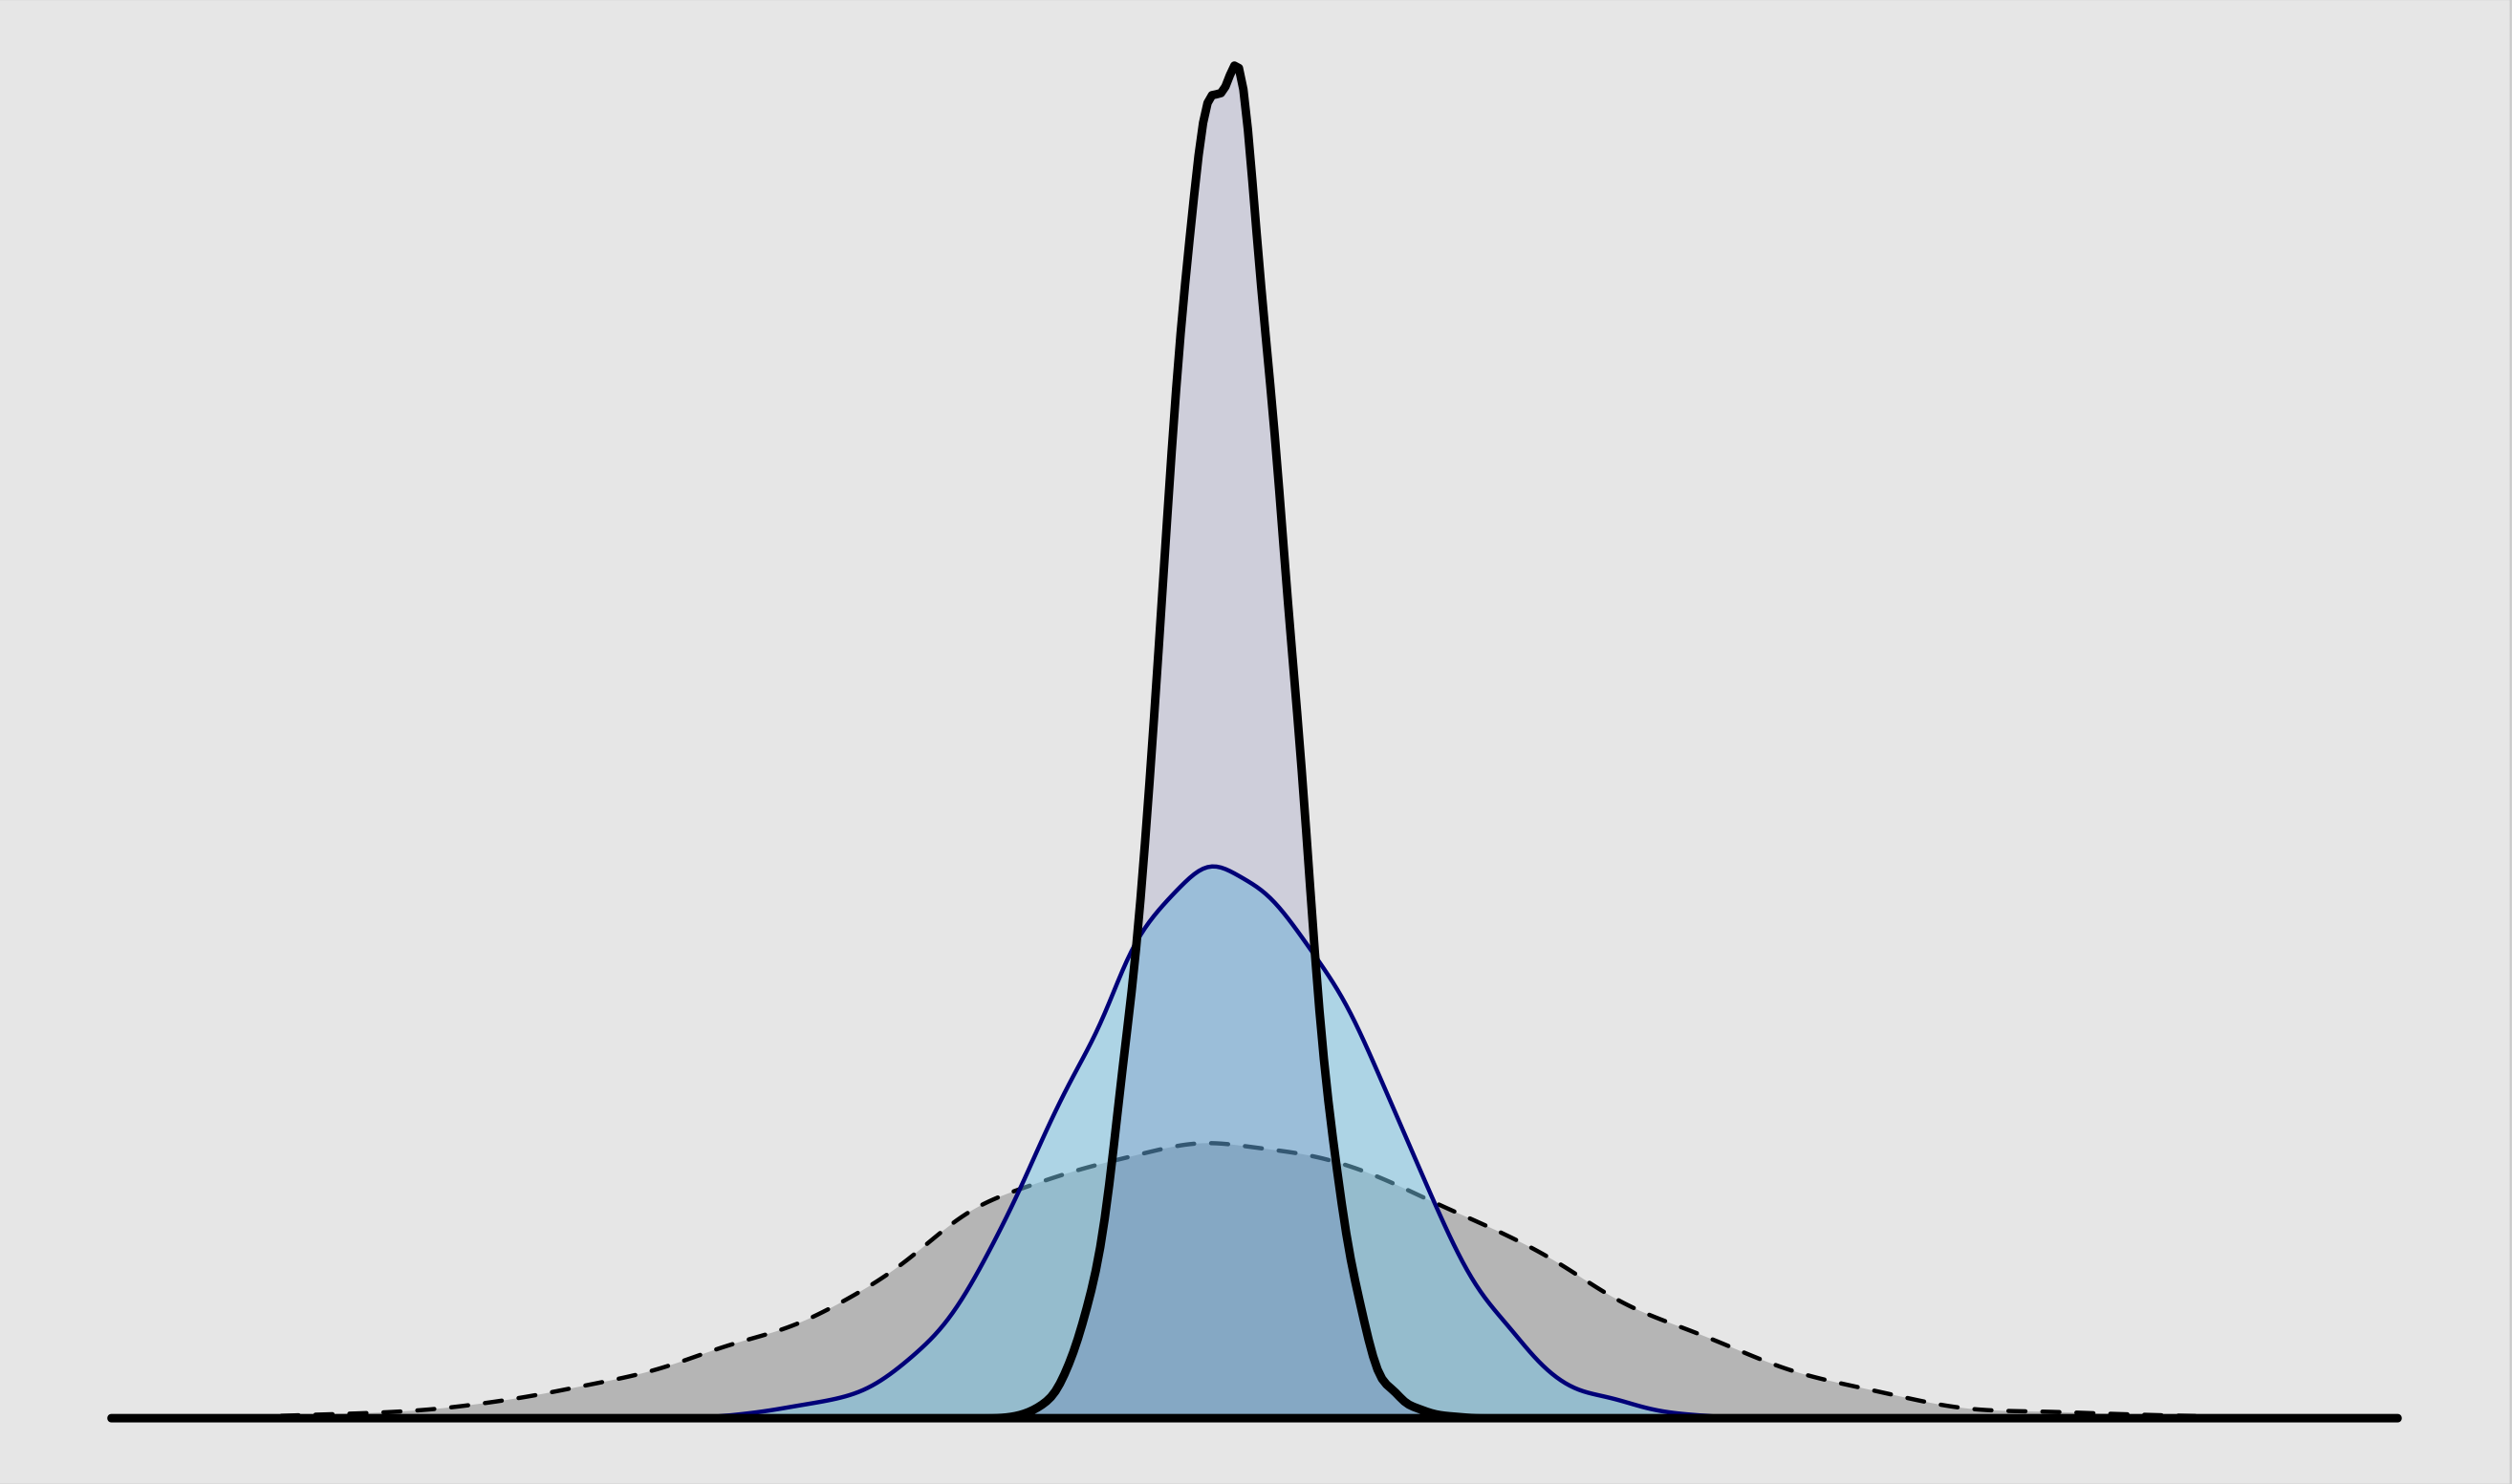

Reproduce this figure in R.
library(ggplot2)
library(ggthemes)
library(bbplot)
library(extrafont)

set.seed(55)
betaPrior <- rnorm(n = 10000, mean = 0, sd = 1)
narrowerPrior <- rnorm(n = 10000, mean = 0, sd = .5)
veryNarPrior <- rnorm(n = 10000, mean = 0, sd = .2)
vveryNarPrior <- rnorm(n = 10000, mean = 5, sd = 5)

ggplot() +
  geom_density(aes(betaPrior), lty = "dashed", fill = "grey", alpha = .9) +
  geom_density(aes(narrowerPrior), col = "darkblue", fill = "skyblue", alpha = .5) + 
  geom_density(aes(veryNarPrior), lwd = 1, fill = "darkblue", alpha = .1) +
  theme(
    plot.background = element_rect(colour = "lightblue"),   # Background of the entire plot
    panel.background = element_rect(colour = "lightgrey"),   # Background of plotting area
    panel.border = element_blank(),       # Border around plotting area.
    panel.grid = element_blank(),         # All grid lines
    panel.grid.major = element_blank(),   # Major grid lines
    panel.grid.minor = element_blank(),   # Minor grid lines
    panel.grid.major.x = element_blank(), # Vertical major grid lines
    panel.grid.major.y = element_blank(), # Horizontal major grid lines
    panel.grid.minor.x = element_blank(), # Vertical minor grid lines
    panel.grid.minor.y = element_blank(),
    axis.line = element_blank(), # Vertical major grid lines
    axis.ticks =  element_blank(), axis.text = element_blank()
) +
  labs(title = "") +
  ylab("") +
  xlab("") +
  ggsave("priorDist", device = "png", 
         path = "/Users/joshuamusson/Desktop/Analytics/R/CV_resume/")
